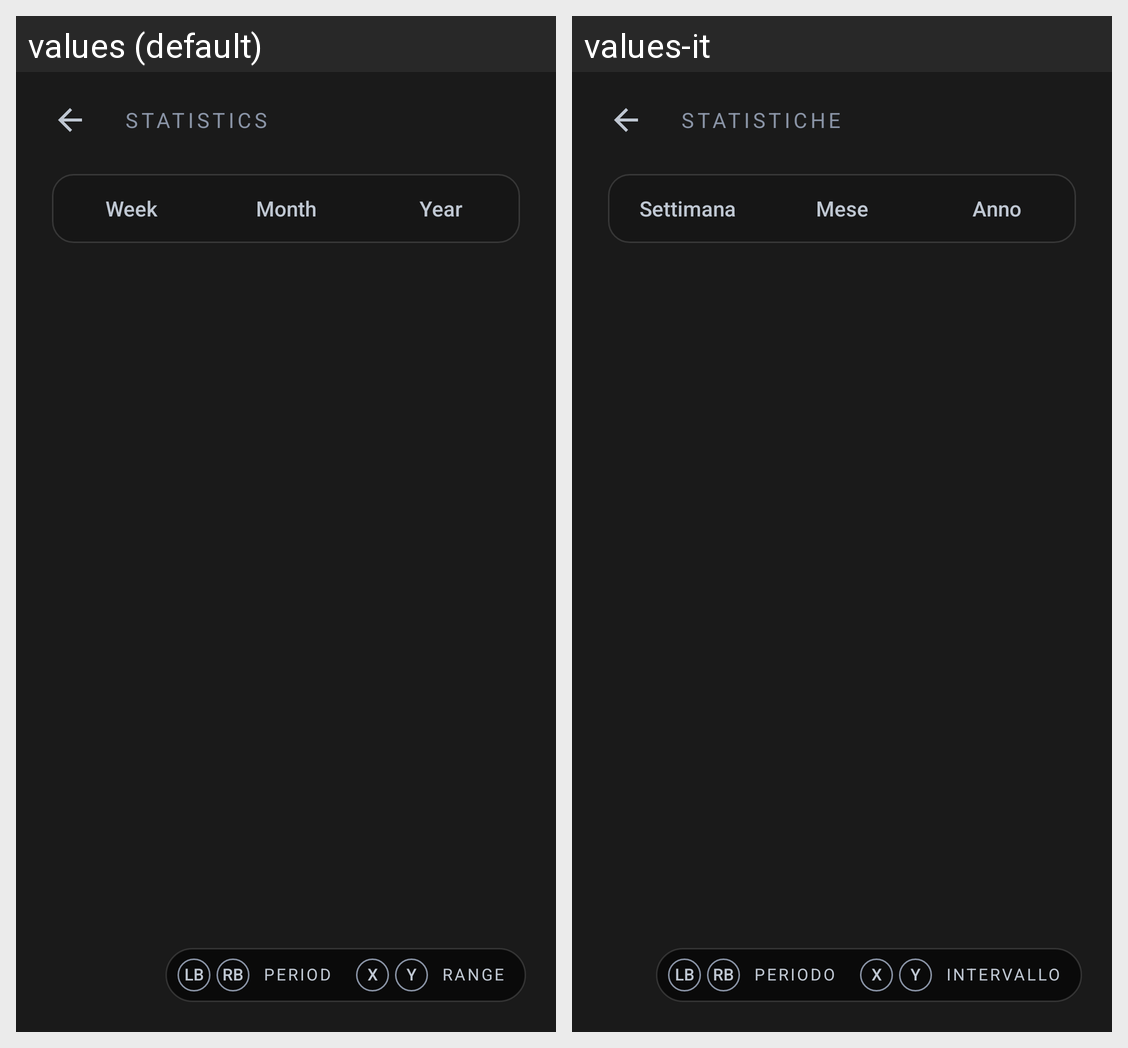

The Android screen above is rendered under two locales of the same app. Produce the string resources it draws, with the default and per-locale values.
Android screen res/layout/activity_stats.xml rendered under 2 locales, left to right: values (default), values-it. Device: Nexus 5 (rendered at 1080×1920; each locale shown at half size, 540×960, under a caption strip naming it); theme AppTheme.
Strings drawn on this screen, with the default value and each locale's value (text and hints the layout hard-codes, and strings that could not be matched under every locale, appear in the picture but are not listed):

stats_title
  values: Statistics
  values-it: Statistiche

stats_range_week
  values: Week
  values-it: Settimana

stats_range_month
  values: Month
  values-it: Mese

stats_range_year
  values: Year
  values-it: Anno

hint_button_lb
  values: LB
  values-it: LB  [not translated; the default value is used]

hint_button_rb
  values: RB
  values-it: RB  [not translated; the default value is used]

stats_hint_period
  values: Period
  values-it: Periodo

hint_button_x
  values: X
  values-it: X  [not translated; the default value is used]

hint_button_y
  values: Y
  values-it: Y  [not translated; the default value is used]

stats_hint_range
  values: Range
  values-it: Intervallo
